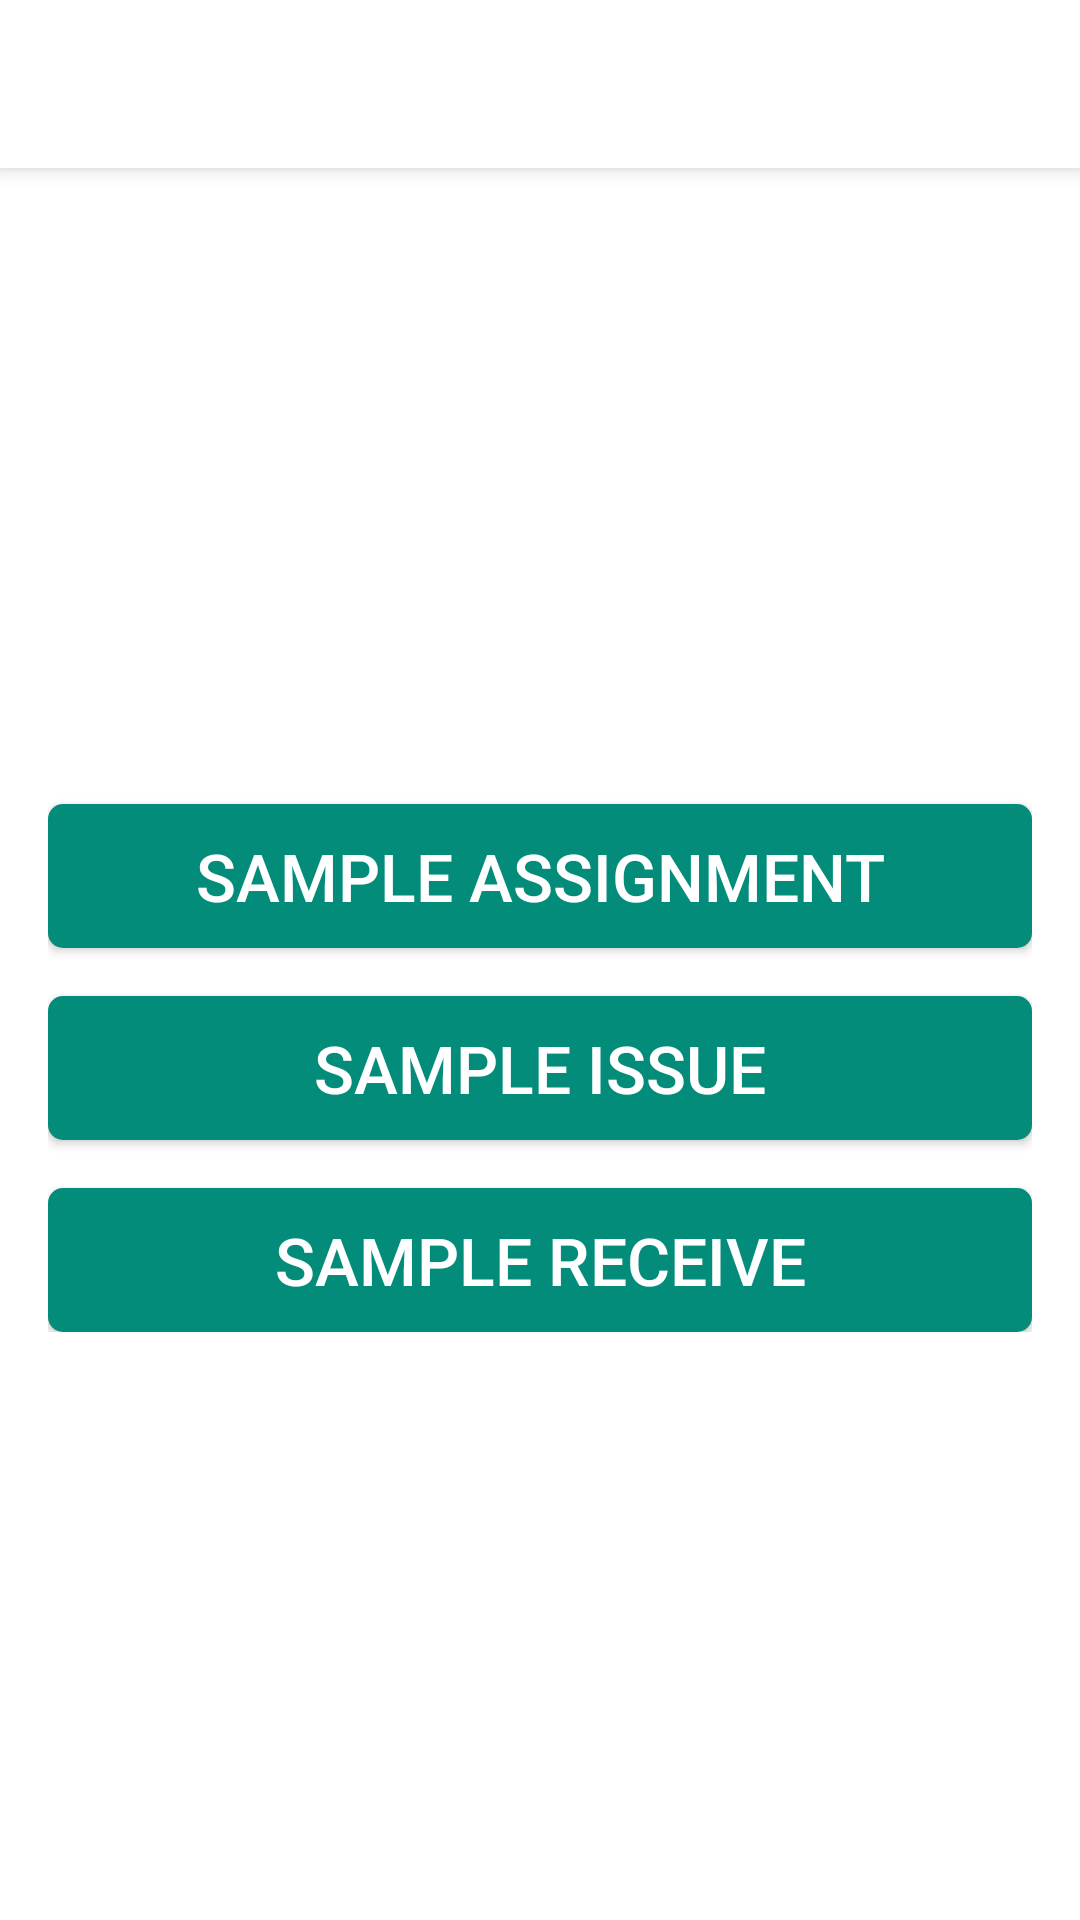

Here is an Android app screen rendered from its layout file. Give the layout XML and the strings, colors and styles it references.
<!-- AndroidManifest.xml: application theme Theme.ERPSobytek -->
<!-- res/layout/activity_sample_menu.xml -->
<?xml version="1.0" encoding="utf-8"?>
<ScrollView xmlns:android="http://schemas.android.com/apk/res/android"
    xmlns:app="http://schemas.android.com/apk/res-auto"
    xmlns:tools="http://schemas.android.com/tools"
    android:layout_width="match_parent"
    android:layout_height="match_parent"
    android:fillViewport="true"
    tools:context=".view.activities.SampleMenuActivity">

    <androidx.constraintlayout.widget.ConstraintLayout
        android:layout_width="match_parent"
        android:layout_height="wrap_content">

        <com.google.android.material.appbar.AppBarLayout
            android:layout_width="match_parent"
            android:layout_height="wrap_content"
            app:layout_constraintEnd_toEndOf="parent"
            app:layout_constraintStart_toStartOf="parent"
            app:layout_constraintTop_toTopOf="parent"
            android:id="@+id/app_bar_layout"
            android:background="#fff"
            android:elevation="4dp"
            >

            <androidx.appcompat.widget.Toolbar
                android:id="@+id/toolbar"
                android:layout_width="match_parent"
                android:layout_height="?attr/actionBarSize"
                app:layout_constraintEnd_toEndOf="parent"
                app:layout_constraintStart_toStartOf="parent"
                app:layout_constraintTop_toTopOf="parent"
                android:gravity="center_vertical"
                />
        </com.google.android.material.appbar.AppBarLayout>

        <androidx.appcompat.widget.LinearLayoutCompat
            android:layout_width="match_parent"
            android:layout_height="wrap_content"
            android:orientation="vertical"
            app:layout_constraintStart_toStartOf="parent"
            app:layout_constraintEnd_toEndOf="parent"
            app:layout_constraintTop_toBottomOf="@id/app_bar_layout"
            app:layout_constraintBottom_toBottomOf="parent"
            android:layout_margin="@dimen/sixtyDpMargin"
            >
            <androidx.appcompat.widget.AppCompatButton
                android:layout_width="match_parent"
                android:layout_height="wrap_content"
                android:background="@drawable/round_button"
                android:text="@string/sample_assignment_text"
                android:textColor="@color/white"
                android:textSize="@dimen/largeTextSize"
                android:id="@+id/sample_assignment_button"
                android:layout_marginTop="@dimen/sixtyDpMargin"
                />

            <androidx.appcompat.widget.AppCompatButton
                android:layout_width="match_parent"
                android:layout_height="wrap_content"
                android:background="@drawable/round_button"
                android:text="@string/sample_issue_text"
                android:textColor="@color/white"
                android:textSize="@dimen/largeTextSize"
                android:id="@+id/sample_issue_button"
                android:layout_marginTop="@dimen/sixtyDpMargin"
                />

            <androidx.appcompat.widget.AppCompatButton
                android:layout_width="match_parent"
                android:layout_height="wrap_content"
                android:background="@drawable/round_button"
                android:text="@string/sample_receive_text"
                android:textColor="@color/white"
                android:textSize="@dimen/largeTextSize"
                android:id="@+id/sample_receive_button"
                android:layout_marginTop="@dimen/sixtyDpMargin"
                />
        </androidx.appcompat.widget.LinearLayoutCompat>


    </androidx.constraintlayout.widget.ConstraintLayout>

</ScrollView>
<!-- resources referenced by this layout -->
<resources>
  <color name="white">#FFFFFFFF</color>
  <dimen name="largeTextSize">22sp</dimen>
  <dimen name="sixtyDpMargin">16dp</dimen>
  <!-- drawable round_button (drawable) -->
  <?xml version="1.0" encoding="utf-8"?>
  <shape xmlns:android="http://schemas.android.com/apk/res/android"
      android:shape="rectangle"
      >
  
      <corners android:radius="5dp"/>
      <solid android:color="@color/primary_dark"/>
      <padding android:right="@dimen/eightDpMargin" android:left="@dimen/eightDpMargin" android:bottom="@dimen/eightDpMargin" android:top="@dimen/eightDpMargin"/>
  </shape>
  <string name="sample_assignment_text">Sample Assignment</string>
  <string name="sample_issue_text">Sample Issue</string>
  <string name="sample_receive_text">Sample Receive</string>
  <style name="Theme.ERPSobytek" parent="Theme.MaterialComponents.DayNight.NoActionBar">
          
          <item name="colorPrimary">@color/primary</item>
          <item name="colorPrimaryVariant">@color/primary_dark</item>
          <item name="colorOnPrimary">@color/white</item>
          
          <item name="colorSecondary">@color/teal_200</item>
          <item name="colorSecondaryVariant">@color/teal_700</item>
          <item name="colorOnSecondary">@color/black</item>
          
          <item name="android:statusBarColor" tools:targetApi="l">?attr/colorPrimaryVariant</item>
          
      </style>
  <color name="primary_dark">#028C79</color>
  <dimen name="eightDpMargin">8dp</dimen>
  <color name="primary">#00BFA5</color>
  <color name="teal_200">#FF03DAC5</color>
  <color name="teal_700">#FF018786</color>
  <color name="black">#FF000000</color>
</resources>
